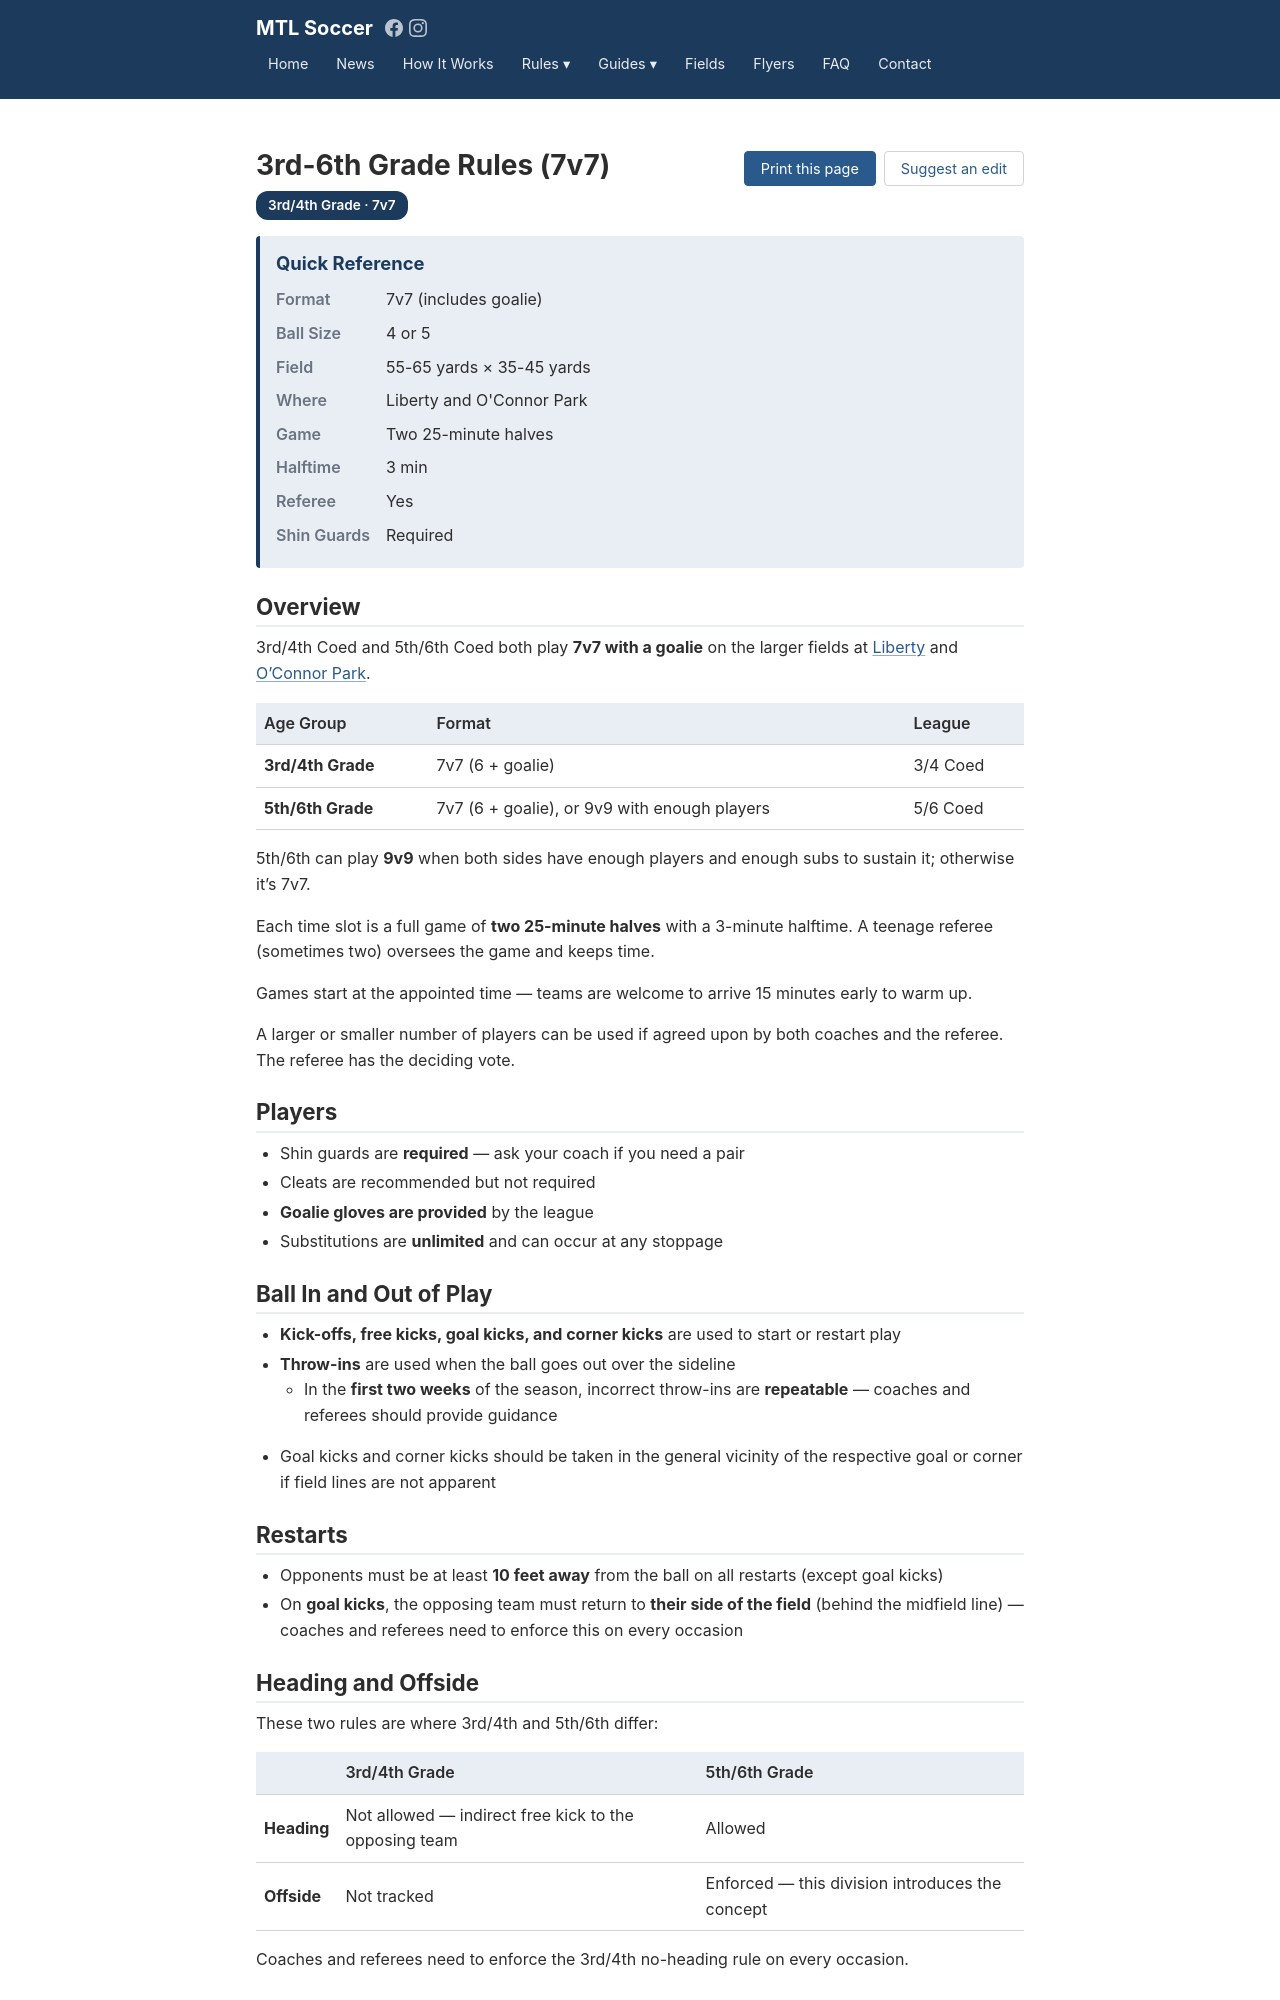

repository: SiliconSaga/mtl-soccer · page: soccer/7v7/index.html · generator: jekyll

---
layout: rules
title: "3rd-6th Grade Rules (7v7)"
permalink: /soccer/7v7/
redirect_from:
  - /soccer/7v7-9v9/
age_group: third_fourth_grade
---

## Overview

3rd/4th Coed and 5th/6th Coed both play **7v7 with a goalie** on the larger fields at [Liberty]({{ site.baseurl }}/soccer/fields/liberty/) and [O'Connor Park]({{ site.baseurl }}/soccer/fields/oconnor/).

| Age Group | Format | League |
|---|---|---|
| **3rd/4th Grade** | 7v7 (6 + goalie) | 3/4 Coed |
| **5th/6th Grade** | 7v7 (6 + goalie), or 9v9 with enough players | 5/6 Coed |

5th/6th can play **9v9** when both sides have enough players and enough subs to sustain it; otherwise it's 7v7.

Each time slot is a full game of **two 25-minute halves** with a 3-minute halftime. A teenage referee (sometimes two) oversees the game and keeps time.

Games start at the appointed time — teams are welcome to arrive 15 minutes early to warm up.

A larger or smaller number of players can be used if agreed upon by both coaches and the referee. The referee has the deciding vote.

## Players

- Shin guards are **required** — ask your coach if you need a pair
- Cleats are recommended but not required
- **Goalie gloves are provided** by the league
- Substitutions are **unlimited** and can occur at any stoppage

## Ball In and Out of Play

- **Kick-offs, free kicks, goal kicks, and corner kicks** are used to start or restart play
- **Throw-ins** are used when the ball goes out over the sideline
  - In the **first two weeks** of the season, incorrect throw-ins are **repeatable** — coaches and referees should provide guidance
- Goal kicks and corner kicks should be taken in the general vicinity of the respective goal or corner if field lines are not apparent

## Restarts

- Opponents must be at least **10 feet away** from the ball on all restarts (except goal kicks)
- On **goal kicks**, the opposing team must return to **their side of the field** (behind the midfield line) — coaches and referees need to enforce this on every occasion

## Heading and Offside

These two rules are where 3rd/4th and 5th/6th differ:

| | 3rd/4th Grade | 5th/6th Grade |
|---|---|---|
| **Heading** | Not allowed — indirect free kick to the opposing team | Allowed |
| **Offside** | Not tracked | Enforced — this division introduces the concept |

Coaches and referees need to enforce the 3rd/4th no-heading rule on every occasion.

## Important Rules

- **Penalty kicks** if warranted
